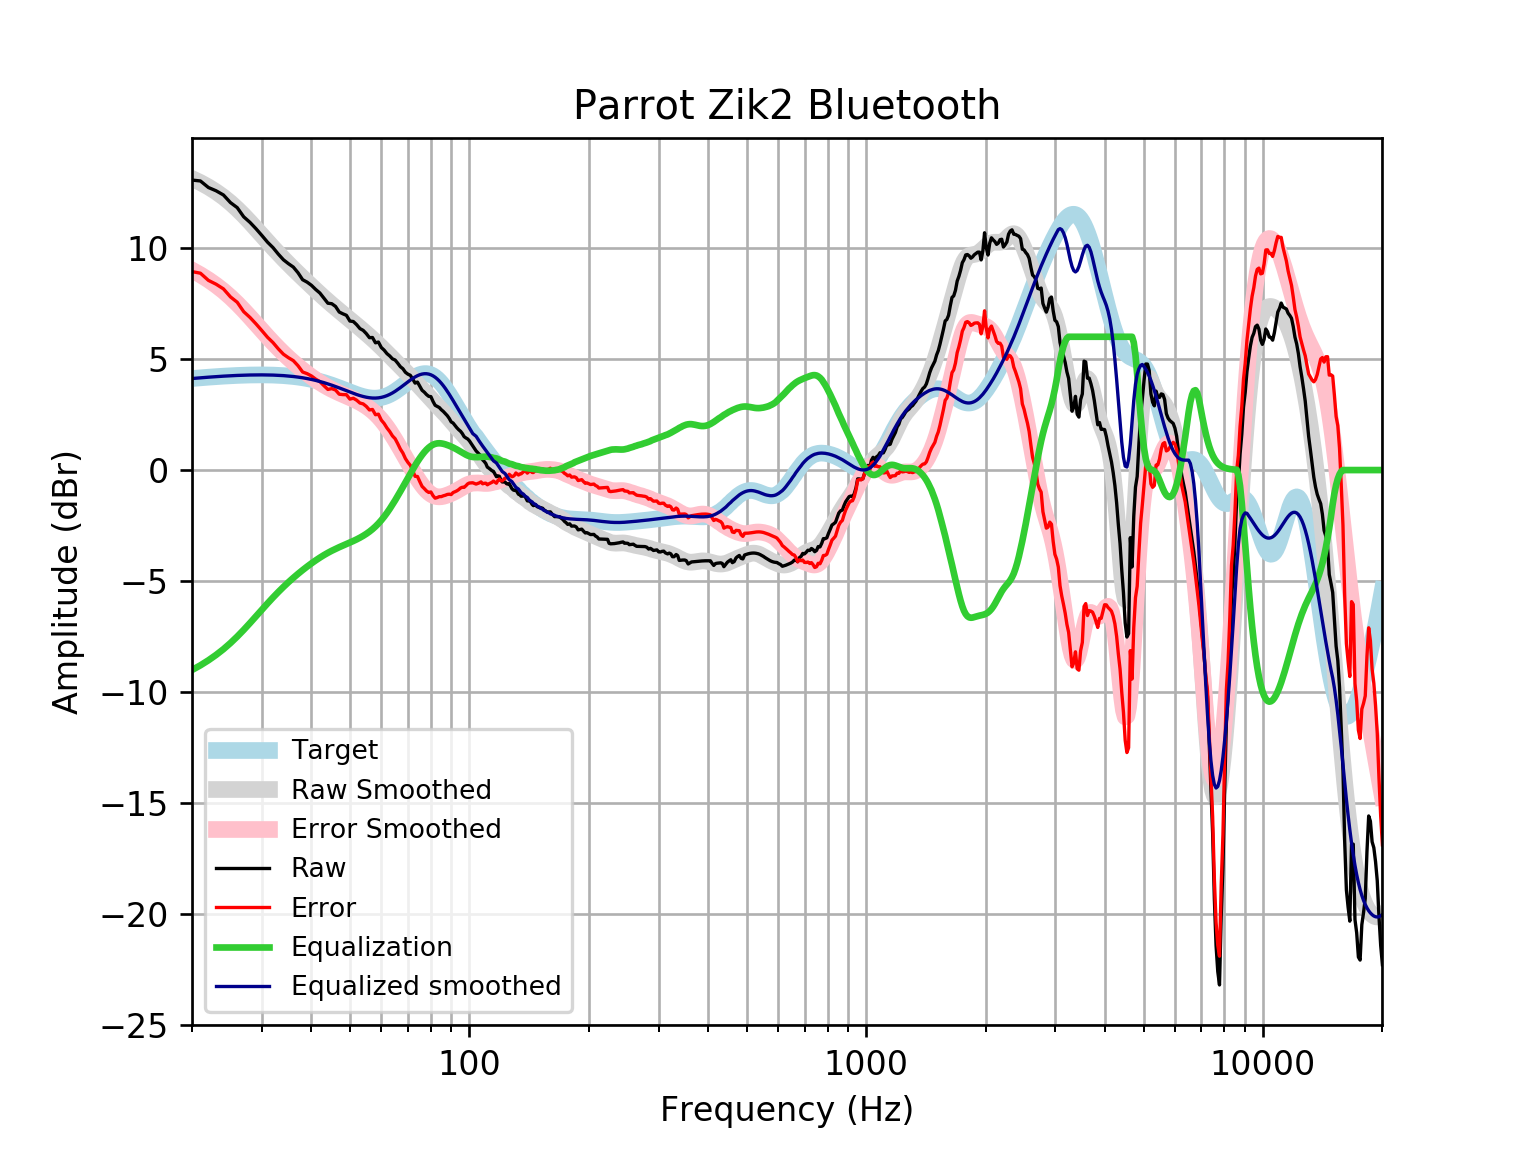

Data behind this chart, as committed beside it:
frequency, raw, error, smoothed, error_smoothed, equalization, equalized_raw, equalized_smoothed, target
20, 13.05, 8.933, 13.12, 9.001, -9.001, 4.053, 4.121, 4.121
21, 13.01, 8.861, 12.94, 8.79, -8.79, 4.224, 4.152, 4.152
22, 12.72, 8.538, 12.74, 8.563, -8.563, 4.155, 4.18, 4.18
23, 12.57, 8.366, 12.53, 8.321, -8.321, 4.25, 4.205, 4.205
24, 12.38, 8.156, 12.29, 8.064, -8.064, 4.319, 4.227, 4.227
25, 12.04, 7.795, 12.03, 7.787, -7.787, 4.253, 4.245, 4.245
26, 11.81, 7.554, 11.76, 7.496, -7.496, 4.317, 4.259, 4.259
27, 11.4, 7.129, 11.46, 7.194, -7.194, 4.206, 4.271, 4.271
28, 11.15, 6.871, 11.17, 6.887, -6.887, 4.263, 4.279, 4.278
29, 10.86, 6.579, 10.87, 6.582, -6.582, 4.279, 4.283, 4.283
30, 10.56, 6.277, 10.57, 6.286, -6.286, 4.274, 4.284, 4.284
31, 10.26, 5.977, 10.28, 6.003, -6.003, 4.255, 4.281, 4.281
32, 10.01, 5.739, 10.01, 5.737, -5.737, 4.276, 4.275, 4.275
33, 9.721, 5.456, 9.754, 5.489, -5.489, 4.232, 4.265, 4.265
34, 9.466, 5.215, 9.511, 5.26, -5.26, 4.206, 4.251, 4.251
35, 9.29, 5.057, 9.282, 5.048, -5.048, 4.242, 4.233, 4.233
36, 9.138, 4.927, 9.064, 4.853, -4.853, 4.285, 4.211, 4.211
37, 8.883, 4.698, 8.856, 4.672, -4.672, 4.211, 4.185, 4.185
38, 8.569, 4.414, 8.657, 4.503, -4.503, 4.065, 4.154, 4.155
39, 8.46, 4.34, 8.466, 4.347, -4.347, 4.113, 4.119, 4.12
40, 8.316, 4.236, 8.28, 4.201, -4.201, 4.115, 4.079, 4.08
41, 8.129, 4.092, 8.102, 4.066, -4.066, 4.062, 4.035, 4.037
42, 7.97, 3.981, 7.929, 3.942, -3.942, 4.028, 3.987, 3.989
43, 7.736, 3.799, 7.764, 3.829, -3.829, 3.907, 3.935, 3.937
44, 7.511, 3.629, 7.606, 3.726, -3.726, 3.785, 3.88, 3.881
45, 7.489, 3.666, 7.454, 3.633, -3.633, 3.856, 3.821, 3.823
46, 7.365, 3.603, 7.309, 3.549, -3.549, 3.816, 3.76, 3.762
47, 7.113, 3.414, 7.17, 3.472, -3.472, 3.641, 3.698, 3.7
48, 7.033, 3.397, 7.035, 3.4, -3.4, 3.633, 3.635, 3.636
49, 6.966, 3.392, 6.903, 3.331, -3.331, 3.635, 3.572, 3.574
50, 6.707, 3.195, 6.774, 3.263, -3.263, 3.444, 3.512, 3.512
51, 6.687, 3.233, 6.647, 3.193, -3.193, 3.494, 3.454, 3.454
52, 6.544, 3.144, 6.521, 3.121, -3.121, 3.423, 3.4, 3.4
53, 6.368, 3.017, 6.396, 3.044, -3.044, 3.324, 3.352, 3.351
54, 6.288, 2.979, 6.272, 2.961, -2.961, 3.327, 3.311, 3.31
55, 6.141, 2.865, 6.149, 2.871, -2.871, 3.271, 3.279, 3.276
56, 5.959, 2.707, 6.026, 2.771, -2.771, 3.188, 3.255, 3.253
57, 5.967, 2.728, 5.904, 2.661, -2.661, 3.305, 3.242, 3.239
58, 5.727, 2.491, 5.78, 2.54, -2.54, 3.188, 3.24, 3.237
59, 5.762, 2.516, 5.655, 2.405, -2.405, 3.357, 3.25, 3.246
60, 5.516, 2.248, 5.53, 2.258, -2.258, 3.258, 3.272, 3.268
61, 5.397, 2.095, 5.404, 2.098, -2.098, 3.298, 3.305, 3.301
62, 5.24, 1.894, 5.278, 1.927, -1.927, 3.313, 3.35, 3.346
63, 5.137, 1.735, 5.153, 1.747, -1.747, 3.39, 3.406, 3.402
64, 5.006, 1.538, 5.029, 1.558, -1.558, 3.448, 3.471, 3.468
65, 4.953, 1.411, 4.908, 1.363, -1.363, 3.59, 3.545, 3.542
66, 4.809, 1.187, 4.788, 1.164, -1.164, 3.645, 3.625, 3.622
67, 4.654, 0.9463, 4.671, 0.9617, -0.9617, 3.692, 3.709, 3.707
68, 4.561, 0.7659, 4.555, 0.7586, -0.7586, 3.803, 3.796, 3.796
69, 4.401, 0.5174, 4.44, 0.5562, -0.5562, 3.845, 3.884, 3.884
70, 4.317, 0.3468, 4.326, 0.3565, -0.3565, 3.961, 3.97, 3.97
71, 4.265, 0.2124, 4.212, 0.1612, -0.1612, 4.104, 4.051, 4.053
72, 4.097, -0.03152, 4.098, -0.02745, 0.02745, 4.124, 4.126, 4.128
73, 3.913, -0.2822, 3.984, -0.2076, 0.2076, 4.121, 4.192, 4.195
74, 3.962, -0.2895, 3.87, -0.3774, 0.3774, 4.339, 4.248, 4.251
75, 3.776, -0.5197, 3.756, -0.5348, 0.5348, 4.31, 4.291, 4.295
76, 3.591, -0.7343, 3.643, -0.6783, 0.6783, 4.269, 4.321, 4.325
77, 3.507, -0.8339, 3.53, -0.8063, 0.8063, 4.313, 4.336, 4.341
78, 3.398, -0.9425, 3.419, -0.9174, 0.9174, 4.315, 4.336, 4.34
79, 3.318, -1.006, 3.309, -1.011, 1.011, 4.329, 4.32, 4.324
... 553 more rows
